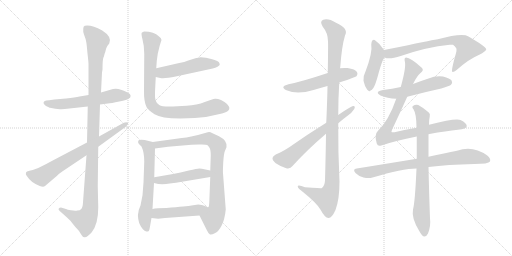
t = 0.00 s
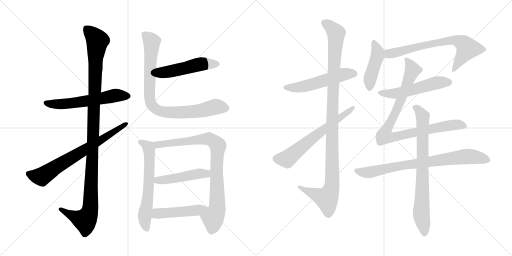
t = 2.97 s
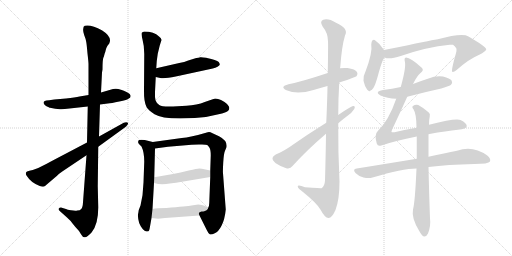
t = 5.93 s
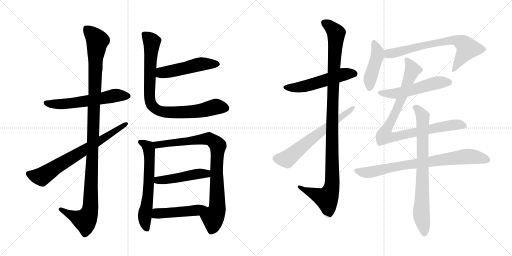
t = 8.90 s
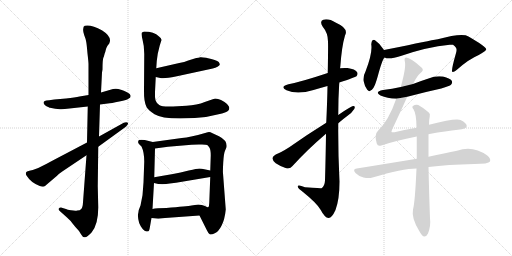
t = 11.86 s
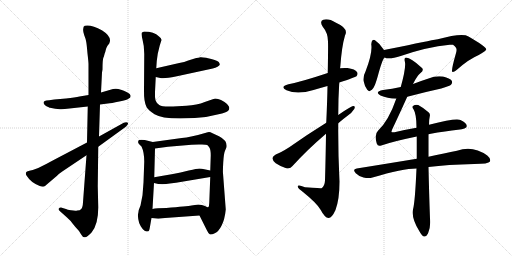
t = 14.83 s

The animated SVG that drew these frames (rendered in a browser with its animation timeline set to each time). Animation: 18 CSS @keyframes rules; one cycle of 14.83 s.

<svg version="1.1" viewBox="0 0 2048 1024" xmlns="http://www.w3.org/2000/svg">
  <g stroke="lightgray" stroke-dasharray="1,1" stroke-width="1" transform="scale(4, 4)">
    <line x1="0" y1="0" x2="256" y2="256"></line>
    <line x1="256" y1="0" x2="0" y2="256"></line>
    <line x1="128" y1="0" x2="128" y2="256"></line>
    <line x1="0" y1="128" x2="256" y2="128"></line>
    <line x1="256" y1="0" x2="512" y2="256"></line>
    <line x1="512" y1="0" x2="256" y2="256"></line>
    <line x1="384" y1="0" x2="384" y2="256"></line>
    <line x1="256" y1="128" x2="512" y2="128"></line>
  </g>
<g transform="scale(1, -1) translate(0, -850)">
   <style type="text/css">
    @keyframes keyframes0 {
      from {
       stroke: black;
       stroke-dashoffset: 585;
       stroke-width: 128;
       }
       66% {
       animation-timing-function: step-end;
       stroke: black;
       stroke-dashoffset: 0;
       stroke-width: 128;
       }
       to {
       stroke: black;
       stroke-width: 1024;
       }
       }
       #make-me-a-hanzi-animation-0 {
         animation: keyframes0 0.726074s both;
         animation-delay: 0.000000s;
         animation-timing-function: linear;
       }
    @keyframes keyframes1 {
      from {
       stroke: black;
       stroke-dashoffset: 1153;
       stroke-width: 128;
       }
       79% {
       animation-timing-function: step-end;
       stroke: black;
       stroke-dashoffset: 0;
       stroke-width: 128;
       }
       to {
       stroke: black;
       stroke-width: 1024;
       }
       }
       #make-me-a-hanzi-animation-1 {
         animation: keyframes1 1.188314s both;
         animation-delay: 0.726074s;
         animation-timing-function: linear;
       }
    @keyframes keyframes2 {
      from {
       stroke: black;
       stroke-dashoffset: 711;
       stroke-width: 128;
       }
       70% {
       animation-timing-function: step-end;
       stroke: black;
       stroke-dashoffset: 0;
       stroke-width: 128;
       }
       to {
       stroke: black;
       stroke-width: 1024;
       }
       }
       #make-me-a-hanzi-animation-2 {
         animation: keyframes2 0.828613s both;
         animation-delay: 1.914388s;
         animation-timing-function: linear;
       }
    @keyframes keyframes3 {
      from {
       stroke: black;
       stroke-dashoffset: 502;
       stroke-width: 128;
       }
       62% {
       animation-timing-function: step-end;
       stroke: black;
       stroke-dashoffset: 0;
       stroke-width: 128;
       }
       to {
       stroke: black;
       stroke-width: 1024;
       }
       }
       #make-me-a-hanzi-animation-3 {
         animation: keyframes3 0.658529s both;
         animation-delay: 2.743001s;
         animation-timing-function: linear;
       }
    @keyframes keyframes4 {
      from {
       stroke: black;
       stroke-dashoffset: 863;
       stroke-width: 128;
       }
       74% {
       animation-timing-function: step-end;
       stroke: black;
       stroke-dashoffset: 0;
       stroke-width: 128;
       }
       to {
       stroke: black;
       stroke-width: 1024;
       }
       }
       #make-me-a-hanzi-animation-4 {
         animation: keyframes4 0.952311s both;
         animation-delay: 3.401530s;
         animation-timing-function: linear;
       }
    @keyframes keyframes5 {
      from {
       stroke: black;
       stroke-dashoffset: 627;
       stroke-width: 128;
       }
       67% {
       animation-timing-function: step-end;
       stroke: black;
       stroke-dashoffset: 0;
       stroke-width: 128;
       }
       to {
       stroke: black;
       stroke-width: 1024;
       }
       }
       #make-me-a-hanzi-animation-5 {
         animation: keyframes5 0.760254s both;
         animation-delay: 4.353841s;
         animation-timing-function: linear;
       }
    @keyframes keyframes6 {
      from {
       stroke: black;
       stroke-dashoffset: 871;
       stroke-width: 128;
       }
       74% {
       animation-timing-function: step-end;
       stroke: black;
       stroke-dashoffset: 0;
       stroke-width: 128;
       }
       to {
       stroke: black;
       stroke-width: 1024;
       }
       }
       #make-me-a-hanzi-animation-6 {
         animation: keyframes6 0.958822s both;
         animation-delay: 5.114095s;
         animation-timing-function: linear;
       }
    @keyframes keyframes7 {
      from {
       stroke: black;
       stroke-dashoffset: 472;
       stroke-width: 128;
       }
       61% {
       animation-timing-function: step-end;
       stroke: black;
       stroke-dashoffset: 0;
       stroke-width: 128;
       }
       to {
       stroke: black;
       stroke-width: 1024;
       }
       }
       #make-me-a-hanzi-animation-7 {
         animation: keyframes7 0.634115s both;
         animation-delay: 6.072917s;
         animation-timing-function: linear;
       }
    @keyframes keyframes8 {
      from {
       stroke: black;
       stroke-dashoffset: 476;
       stroke-width: 128;
       }
       61% {
       animation-timing-function: step-end;
       stroke: black;
       stroke-dashoffset: 0;
       stroke-width: 128;
       }
       to {
       stroke: black;
       stroke-width: 1024;
       }
       }
       #make-me-a-hanzi-animation-8 {
         animation: keyframes8 0.637370s both;
         animation-delay: 6.707031s;
         animation-timing-function: linear;
       }
    @keyframes keyframes9 {
      from {
       stroke: black;
       stroke-dashoffset: 536;
       stroke-width: 128;
       }
       64% {
       animation-timing-function: step-end;
       stroke: black;
       stroke-dashoffset: 0;
       stroke-width: 128;
       }
       to {
       stroke: black;
       stroke-width: 1024;
       }
       }
       #make-me-a-hanzi-animation-9 {
         animation: keyframes9 0.686198s both;
         animation-delay: 7.344401s;
         animation-timing-function: linear;
       }
    @keyframes keyframes10 {
      from {
       stroke: black;
       stroke-dashoffset: 1100;
       stroke-width: 128;
       }
       78% {
       animation-timing-function: step-end;
       stroke: black;
       stroke-dashoffset: 0;
       stroke-width: 128;
       }
       to {
       stroke: black;
       stroke-width: 1024;
       }
       }
       #make-me-a-hanzi-animation-10 {
         animation: keyframes10 1.145182s both;
         animation-delay: 8.030599s;
         animation-timing-function: linear;
       }
    @keyframes keyframes11 {
      from {
       stroke: black;
       stroke-dashoffset: 635;
       stroke-width: 128;
       }
       67% {
       animation-timing-function: step-end;
       stroke: black;
       stroke-dashoffset: 0;
       stroke-width: 128;
       }
       to {
       stroke: black;
       stroke-width: 1024;
       }
       }
       #make-me-a-hanzi-animation-11 {
         animation: keyframes11 0.766764s both;
         animation-delay: 9.175781s;
         animation-timing-function: linear;
       }
    @keyframes keyframes12 {
      from {
       stroke: black;
       stroke-dashoffset: 442;
       stroke-width: 128;
       }
       59% {
       animation-timing-function: step-end;
       stroke: black;
       stroke-dashoffset: 0;
       stroke-width: 128;
       }
       to {
       stroke: black;
       stroke-width: 1024;
       }
       }
       #make-me-a-hanzi-animation-12 {
         animation: keyframes12 0.609701s both;
         animation-delay: 9.942546s;
         animation-timing-function: linear;
       }
    @keyframes keyframes13 {
      from {
       stroke: black;
       stroke-dashoffset: 707;
       stroke-width: 128;
       }
       70% {
       animation-timing-function: step-end;
       stroke: black;
       stroke-dashoffset: 0;
       stroke-width: 128;
       }
       to {
       stroke: black;
       stroke-width: 1024;
       }
       }
       #make-me-a-hanzi-animation-13 {
         animation: keyframes13 0.825358s both;
         animation-delay: 10.552246s;
         animation-timing-function: linear;
       }
    @keyframes keyframes14 {
      from {
       stroke: black;
       stroke-dashoffset: 532;
       stroke-width: 128;
       }
       63% {
       animation-timing-function: step-end;
       stroke: black;
       stroke-dashoffset: 0;
       stroke-width: 128;
       }
       to {
       stroke: black;
       stroke-width: 1024;
       }
       }
       #make-me-a-hanzi-animation-14 {
         animation: keyframes14 0.682943s both;
         animation-delay: 11.377604s;
         animation-timing-function: linear;
       }
    @keyframes keyframes15 {
      from {
       stroke: black;
       stroke-dashoffset: 918;
       stroke-width: 128;
       }
       75% {
       animation-timing-function: step-end;
       stroke: black;
       stroke-dashoffset: 0;
       stroke-width: 128;
       }
       to {
       stroke: black;
       stroke-width: 1024;
       }
       }
       #make-me-a-hanzi-animation-15 {
         animation: keyframes15 0.997070s both;
         animation-delay: 12.060547s;
         animation-timing-function: linear;
       }
    @keyframes keyframes16 {
      from {
       stroke: black;
       stroke-dashoffset: 789;
       stroke-width: 128;
       }
       72% {
       animation-timing-function: step-end;
       stroke: black;
       stroke-dashoffset: 0;
       stroke-width: 128;
       }
       to {
       stroke: black;
       stroke-width: 1024;
       }
       }
       #make-me-a-hanzi-animation-16 {
         animation: keyframes16 0.892090s both;
         animation-delay: 13.057617s;
         animation-timing-function: linear;
       }
    @keyframes keyframes17 {
      from {
       stroke: black;
       stroke-dashoffset: 774;
       stroke-width: 128;
       }
       72% {
       animation-timing-function: step-end;
       stroke: black;
       stroke-dashoffset: 0;
       stroke-width: 128;
       }
       to {
       stroke: black;
       stroke-width: 1024;
       }
       }
       #make-me-a-hanzi-animation-17 {
         animation: keyframes17 0.879883s both;
         animation-delay: 13.949707s;
         animation-timing-function: linear;
       }
</style>
<path d="M 354 470 L 318 464 Q 301 461 264 456 L 217 452 L 197 449 Q 183 449 179 446 Q 167 439 184 426 Q 198 419 200 419 L 221 415 L 240 413 Q 251 412 278 416 L 351 424 L 400 432 L 431 436 Q 444 437 477 444 Q 510 450 515 456 Q 522 459 522 464 Q 525 473 508 481 Q 474 500 452 494 L 404 480 L 354 470 Z" fill="lightgray"></path> 
<path d="M 408 560 L 410 572 Q 410 608 413 618 Q 417 627 417 630 Q 418 632 419 637 Q 421 641 423 650 Q 425 659 430 667 L 437 676 Q 450 702 409 728 Q 364 753 339 747 Q 333 745 333 735 Q 331 726 337 709 Q 344 692 345 682 Q 347 671 350 636 Q 354 601 354 594 L 354 470 L 351 424 L 348 280 L 346 229 L 332 41 Q 331 20 325 14 Q 320 8 309 8 Q 301 6 284 9 Q 268 12 267 13 L 244 20 Q 238 20 235 16 Q 232 12 239 6 L 268 -20 Q 282 -32 291 -45 Q 301 -58 309 -66 L 316 -74 L 324 -87 Q 330 -99 339 -99 Q 348 -100 367 -79 Q 393 -46 393 20 L 391 106 L 393 263 L 396 304 L 400 432 L 404 480 L 408 560 Z" fill="lightgray"></path> 
<path d="M 348 280 L 209 207 Q 186 194 153 178 L 131 170 Q 116 168 108 164 L 104 160 Q 102 153 106 148 Q 123 120 159 106 Q 174 100 180 106 L 227 146 Q 238 157 249 164 L 346 229 L 393 263 L 502 342 Q 516 354 511 359 Q 506 364 495 359 L 396 304 L 348 280 Z" fill="lightgray"></path> 
<path d="M 623 542 L 641 538 Q 660 535 703 544 L 851 576 Q 862 578 870 583 Q 879 588 879 592 Q 880 594 875 602 Q 868 608 845 614 L 824 619 Q 806 622 801 621 Q 796 619 785 618 L 753 608 Q 738 601 717 598 L 625 577 C 596 570 594 549 623 542 Z" fill="lightgray"></path> 
<path d="M 639 668 L 646 690 Q 646 698 636 704 Q 616 724 577 724 Q 571 722 567 719 Q 564 716 570 692 Q 577 667 577 634 L 576 489 Q 575 442 587 420 Q 593 410 618 393 Q 644 376 721 376 L 779 378 Q 832 381 888 396 Q 915 403 917 414 L 917 421 Q 916 425 908 434 Q 900 443 884 450 Q 869 456 860 455 Q 851 454 819 442 Q 788 429 746 427 L 692 424 Q 649 422 637 430 Q 626 437 622 449 Q 619 461 620 482 L 623 542 L 625 577 L 627 606 L 631 635 L 639 668 Z" fill="lightgray"></path> 
<path d="M 579 290 L 565 291 Q 555 291 553 287 Q 551 280 555 275 L 566 264 Q 577 241 577 204 L 574 120 L 570 69 L 562 28 L 555 10 Q 553 -4 552 -7 Q 551 -11 553 -26 Q 555 -42 563 -55 Q 571 -68 577 -72 L 585 -76 Q 591 -76 594 -75 Q 597 -74 600 -56 L 606 -22 L 610 14 L 616 118 L 617 141 L 620 256 C 621 280 621 280 611 282 L 579 290 Z" fill="lightgray"></path> 
<path d="M 798 -12 L 827 -70 Q 834 -85 839 -87 Q 845 -90 859 -83 Q 874 -77 886 -53 Q 899 -29 903 12 L 892 157 Q 891 165 893 201 Q 895 236 900 247 L 906 261 Q 911 287 876 305 L 848 318 Q 840 323 831 321 Q 760 300 727 298 L 611 282 C 581 278 590 252 620 256 L 672 263 L 766 271 L 795 272 Q 824 273 829 270 Q 834 266 838 259 Q 843 251 843 228 L 841 168 L 841 142 L 837 38 Q 836 24 834 22 C 829 -8 785 15 798 -12 Z" fill="lightgray"></path> 
<path d="M 616 118 L 633 114 Q 658 112 679 116 L 704 119 L 841 142 C 871 147 870 162 841 168 L 822 172 Q 805 176 797 176 Q 789 176 755 168 Q 721 160 692 154 L 617 141 C 587 136 587 125 616 118 Z" fill="lightgray"></path> 
<path d="M 606 -22 L 633 -25 L 660 -22 L 798 -12 C 828 -10 864 20 834 22 Q 832 19 820 26 Q 808 32 793 32 L 766 28 Q 749 25 665 18 Q 626 18 610 14 C 581 8 576 -19 606 -22 Z" fill="lightgray"></path> 
<path d="M 1357 520 Q 1421 541 1426 545 Q 1433 554 1428 562 Q 1421 574 1390 578 Q 1374 579 1360 577 L 1311 558 Q 1209 524 1154 513 Q 1117 503 1146 489 Q 1189 470 1254 490 Q 1281 499 1310 506 L 1357 520 Z" fill="lightgray"></path> 
<path d="M 1304 315 Q 1303 233 1300 128 Q 1299 106 1286 97 Q 1285 97 1220 101 Q 1189 113 1191 103 Q 1192 96 1212 82 Q 1269 36 1283 10 Q 1299 -21 1314 -22 Q 1327 -23 1342 10 Q 1358 53 1358 124 Q 1352 241 1353 357 L 1353 390 Q 1353 456 1357 520 L 1360 577 Q 1360 580 1361 581 Q 1367 665 1380 708 Q 1396 736 1344 759 Q 1313 778 1293 771 Q 1277 765 1291 743 Q 1312 718 1312 684 Q 1313 669 1311 558 L 1310 506 Q 1309 445 1305 359 L 1304 315 Z" fill="lightgray"></path> 
<path d="M 1305 359 Q 1226 310 1157 261 Q 1124 240 1103 232 Q 1091 226 1090 218 Q 1089 209 1103 197 Q 1122 184 1145 177 Q 1161 173 1170 186 Q 1230 252 1304 315 L 1353 357 Q 1371 373 1389 386 Q 1408 399 1417 414 Q 1423 427 1412 426 Q 1403 425 1353 390 L 1305 359 Z" fill="lightgray"></path> 
<path d="M 1536 650 Q 1521 675 1500 689 Q 1496 693 1490 689 Q 1486 685 1485 673 Q 1491 640 1462 564 Q 1452 546 1454 527 Q 1458 506 1469 491 Q 1478 481 1483 489 Q 1490 490 1498 507 Q 1502 514 1511 545 Q 1529 612 1538 620 C 1547 633 1547 633 1536 650 Z" fill="lightgray"></path> 
<path d="M 1538 620 Q 1557 611 1603 626 Q 1706 662 1799 671 Q 1806 672 1812 671 Q 1828 658 1826 651 Q 1827 647 1823 634 Q 1804 567 1809 563 Q 1816 560 1830 573 Q 1875 613 1915 630 Q 1946 646 1945 653 Q 1944 663 1874 704 Q 1850 720 1751 693 Q 1745 693 1597 662 Q 1566 656 1536 650 C 1507 644 1509 626 1538 620 Z" fill="lightgray"></path> 
<path d="M 1629 463 Q 1696 481 1765 496 Q 1799 506 1804 511 Q 1811 518 1807 527 Q 1800 537 1772 544 Q 1742 548 1714 536 Q 1683 526 1652 514 L 1603 502 Q 1569 495 1532 490 Q 1496 483 1522 468 Q 1549 456 1585 455 L 1629 463 Z" fill="lightgray"></path> 
<path d="M 1714 313 Q 1714 314 1718 314 Q 1785 326 1832 331 Q 1866 335 1867 345 Q 1868 357 1842 370 Q 1824 379 1716 351 L 1666 339 Q 1624 332 1578 321 Q 1568 320 1566 322 Q 1565 323 1569 333 Q 1591 379 1629 463 L 1652 514 Q 1667 545 1681 557 Q 1697 569 1688 578 Q 1643 620 1624 620 Q 1615 619 1620 601 Q 1624 577 1603 502 L 1585 455 Q 1555 368 1512 327 Q 1496 312 1507 276 Q 1511 263 1525 268 Q 1570 284 1667 304 L 1714 313 Z" fill="lightgray"></path> 
<path d="M 1714 182 Q 1789 192 1897 194 Q 1954 194 1960 204 Q 1964 216 1949 228 Q 1891 270 1828 247 Q 1780 238 1714 223 L 1667 215 Q 1558 197 1427 176 Q 1408 173 1423 157 Q 1436 144 1454 140 Q 1475 136 1490 140 Q 1611 176 1666 176 L 1714 182 Z" fill="lightgray"></path> 
<path d="M 1666 176 Q 1660 40 1652 12 Q 1645 -22 1677 -74 Q 1687 -93 1696 -96 Q 1706 -97 1712 -84 Q 1724 -53 1720 -24 Q 1716 87 1714 182 L 1714 223 Q 1714 268 1714 313 L 1716 351 Q 1716 372 1719 384 Q 1722 396 1714 401 Q 1692 420 1673 430 Q 1661 433 1652 426 Q 1646 422 1654 413 Q 1666 394 1666 339 L 1667 304 Q 1667 265 1667 215 L 1666 176 Z" fill="lightgray"></path> 
      <clipPath id="make-me-a-hanzi-clip-0">
      <path d="M 354 470 L 318 464 Q 301 461 264 456 L 217 452 L 197 449 Q 183 449 179 446 Q 167 439 184 426 Q 198 419 200 419 L 221 415 L 240 413 Q 251 412 278 416 L 351 424 L 400 432 L 431 436 Q 444 437 477 444 Q 510 450 515 456 Q 522 459 522 464 Q 525 473 508 481 Q 474 500 452 494 L 404 480 L 354 470 Z" fill="lightgray"></path>
      </clipPath>
      <path clip-path="url(#make-me-a-hanzi-clip-0)" d="M 185 437 L 267 435 L 467 469 L 511 466 " fill="none" id="make-me-a-hanzi-animation-0" stroke-dasharray="457 914" stroke-linecap="round"></path>

      <clipPath id="make-me-a-hanzi-clip-1">
      <path d="M 408 560 L 410 572 Q 410 608 413 618 Q 417 627 417 630 Q 418 632 419 637 Q 421 641 423 650 Q 425 659 430 667 L 437 676 Q 450 702 409 728 Q 364 753 339 747 Q 333 745 333 735 Q 331 726 337 709 Q 344 692 345 682 Q 347 671 350 636 Q 354 601 354 594 L 354 470 L 351 424 L 348 280 L 346 229 L 332 41 Q 331 20 325 14 Q 320 8 309 8 Q 301 6 284 9 Q 268 12 267 13 L 244 20 Q 238 20 235 16 Q 232 12 239 6 L 268 -20 Q 282 -32 291 -45 Q 301 -58 309 -66 L 316 -74 L 324 -87 Q 330 -99 339 -99 Q 348 -100 367 -79 Q 393 -46 393 20 L 391 106 L 393 263 L 396 304 L 400 432 L 404 480 L 408 560 Z" fill="lightgray"></path>
      </clipPath>
      <path clip-path="url(#make-me-a-hanzi-clip-1)" d="M 346 736 L 390 687 L 382 629 L 361 12 L 351 -16 L 338 -31 L 242 13 " fill="none" id="make-me-a-hanzi-animation-1" stroke-dasharray="1025 2050" stroke-linecap="round"></path>

      <clipPath id="make-me-a-hanzi-clip-2">
      <path d="M 348 280 L 209 207 Q 186 194 153 178 L 131 170 Q 116 168 108 164 L 104 160 Q 102 153 106 148 Q 123 120 159 106 Q 174 100 180 106 L 227 146 Q 238 157 249 164 L 346 229 L 393 263 L 502 342 Q 516 354 511 359 Q 506 364 495 359 L 396 304 L 348 280 Z" fill="lightgray"></path>
      </clipPath>
      <path clip-path="url(#make-me-a-hanzi-clip-2)" d="M 113 155 L 166 143 L 506 355 " fill="none" id="make-me-a-hanzi-animation-2" stroke-dasharray="583 1166" stroke-linecap="round"></path>

      <clipPath id="make-me-a-hanzi-clip-3">
      <path d="M 623 542 L 641 538 Q 660 535 703 544 L 851 576 Q 862 578 870 583 Q 879 588 879 592 Q 880 594 875 602 Q 868 608 845 614 L 824 619 Q 806 622 801 621 Q 796 619 785 618 L 753 608 Q 738 601 717 598 L 625 577 C 596 570 594 549 623 542 Z" fill="lightgray"></path>
      </clipPath>
      <path clip-path="url(#make-me-a-hanzi-clip-3)" d="M 629 548 L 653 561 L 788 591 L 868 594 " fill="none" id="make-me-a-hanzi-animation-3" stroke-dasharray="374 748" stroke-linecap="round"></path>

      <clipPath id="make-me-a-hanzi-clip-4">
      <path d="M 639 668 L 646 690 Q 646 698 636 704 Q 616 724 577 724 Q 571 722 567 719 Q 564 716 570 692 Q 577 667 577 634 L 576 489 Q 575 442 587 420 Q 593 410 618 393 Q 644 376 721 376 L 779 378 Q 832 381 888 396 Q 915 403 917 414 L 917 421 Q 916 425 908 434 Q 900 443 884 450 Q 869 456 860 455 Q 851 454 819 442 Q 788 429 746 427 L 692 424 Q 649 422 637 430 Q 626 437 622 449 Q 619 461 620 482 L 623 542 L 625 577 L 627 606 L 631 635 L 639 668 Z" fill="lightgray"></path>
      </clipPath>
      <path clip-path="url(#make-me-a-hanzi-clip-4)" d="M 576 714 L 608 683 L 597 480 L 601 441 L 622 414 L 648 404 L 692 399 L 785 404 L 863 423 L 903 418 " fill="none" id="make-me-a-hanzi-animation-4" stroke-dasharray="735 1470" stroke-linecap="round"></path>

      <clipPath id="make-me-a-hanzi-clip-5">
      <path d="M 579 290 L 565 291 Q 555 291 553 287 Q 551 280 555 275 L 566 264 Q 577 241 577 204 L 574 120 L 570 69 L 562 28 L 555 10 Q 553 -4 552 -7 Q 551 -11 553 -26 Q 555 -42 563 -55 Q 571 -68 577 -72 L 585 -76 Q 591 -76 594 -75 Q 597 -74 600 -56 L 606 -22 L 610 14 L 616 118 L 617 141 L 620 256 C 621 280 621 280 611 282 L 579 290 Z" fill="lightgray"></path>
      </clipPath>
      <path clip-path="url(#make-me-a-hanzi-clip-5)" d="M 561 282 L 590 265 L 596 249 L 595 112 L 579 -17 L 589 -69 " fill="none" id="make-me-a-hanzi-animation-5" stroke-dasharray="499 998" stroke-linecap="round"></path>

      <clipPath id="make-me-a-hanzi-clip-6">
      <path d="M 798 -12 L 827 -70 Q 834 -85 839 -87 Q 845 -90 859 -83 Q 874 -77 886 -53 Q 899 -29 903 12 L 892 157 Q 891 165 893 201 Q 895 236 900 247 L 906 261 Q 911 287 876 305 L 848 318 Q 840 323 831 321 Q 760 300 727 298 L 611 282 C 581 278 590 252 620 256 L 672 263 L 766 271 L 795 272 Q 824 273 829 270 Q 834 266 838 259 Q 843 251 843 228 L 841 168 L 841 142 L 837 38 Q 836 24 834 22 C 829 -8 785 15 798 -12 Z" fill="lightgray"></path>
      </clipPath>
      <path clip-path="url(#make-me-a-hanzi-clip-6)" d="M 619 277 L 629 271 L 828 296 L 844 292 L 872 267 L 866 160 L 869 17 L 852 -22 L 853 -43 L 844 -77 " fill="none" id="make-me-a-hanzi-animation-6" stroke-dasharray="743 1486" stroke-linecap="round"></path>

      <clipPath id="make-me-a-hanzi-clip-7">
      <path d="M 616 118 L 633 114 Q 658 112 679 116 L 704 119 L 841 142 C 871 147 870 162 841 168 L 822 172 Q 805 176 797 176 Q 789 176 755 168 Q 721 160 692 154 L 617 141 C 587 136 587 125 616 118 Z" fill="lightgray"></path>
      </clipPath>
      <path clip-path="url(#make-me-a-hanzi-clip-7)" d="M 622 124 L 835 162 " fill="none" id="make-me-a-hanzi-animation-7" stroke-dasharray="344 688" stroke-linecap="round"></path>

      <clipPath id="make-me-a-hanzi-clip-8">
      <path d="M 606 -22 L 633 -25 L 660 -22 L 798 -12 C 828 -10 864 20 834 22 Q 832 19 820 26 Q 808 32 793 32 L 766 28 Q 749 25 665 18 Q 626 18 610 14 C 581 8 576 -19 606 -22 Z" fill="lightgray"></path>
      </clipPath>
      <path clip-path="url(#make-me-a-hanzi-clip-8)" d="M 613 -17 L 629 -4 L 758 5 L 826 21 " fill="none" id="make-me-a-hanzi-animation-8" stroke-dasharray="348 696" stroke-linecap="round"></path>

      <clipPath id="make-me-a-hanzi-clip-9">
      <path d="M 1357 520 Q 1421 541 1426 545 Q 1433 554 1428 562 Q 1421 574 1390 578 Q 1374 579 1360 577 L 1311 558 Q 1209 524 1154 513 Q 1117 503 1146 489 Q 1189 470 1254 490 Q 1281 499 1310 506 L 1357 520 Z" fill="lightgray"></path>
      </clipPath>
      <path clip-path="url(#make-me-a-hanzi-clip-9)" d="M 1147 502 L 1208 502 L 1369 552 L 1419 554 " fill="none" id="make-me-a-hanzi-animation-9" stroke-dasharray="408 816" stroke-linecap="round"></path>

      <clipPath id="make-me-a-hanzi-clip-10">
      <path d="M 1304 315 Q 1303 233 1300 128 Q 1299 106 1286 97 Q 1285 97 1220 101 Q 1189 113 1191 103 Q 1192 96 1212 82 Q 1269 36 1283 10 Q 1299 -21 1314 -22 Q 1327 -23 1342 10 Q 1358 53 1358 124 Q 1352 241 1353 357 L 1353 390 Q 1353 456 1357 520 L 1360 577 Q 1360 580 1361 581 Q 1367 665 1380 708 Q 1396 736 1344 759 Q 1313 778 1293 771 Q 1277 765 1291 743 Q 1312 718 1312 684 Q 1313 669 1311 558 L 1310 506 Q 1309 445 1305 359 L 1304 315 Z" fill="lightgray"></path>
      </clipPath>
      <path clip-path="url(#make-me-a-hanzi-clip-10)" d="M 1300 756 L 1325 741 L 1344 717 L 1329 383 L 1329 116 L 1322 85 L 1307 56 L 1197 101 " fill="none" id="make-me-a-hanzi-animation-10" stroke-dasharray="972 1944" stroke-linecap="round"></path>

      <clipPath id="make-me-a-hanzi-clip-11">
      <path d="M 1305 359 Q 1226 310 1157 261 Q 1124 240 1103 232 Q 1091 226 1090 218 Q 1089 209 1103 197 Q 1122 184 1145 177 Q 1161 173 1170 186 Q 1230 252 1304 315 L 1353 357 Q 1371 373 1389 386 Q 1408 399 1417 414 Q 1423 427 1412 426 Q 1403 425 1353 390 L 1305 359 Z" fill="lightgray"></path>
      </clipPath>
      <path clip-path="url(#make-me-a-hanzi-clip-11)" d="M 1103 216 L 1147 214 L 1412 419 " fill="none" id="make-me-a-hanzi-animation-11" stroke-dasharray="507 1014" stroke-linecap="round"></path>

      <clipPath id="make-me-a-hanzi-clip-12">
      <path d="M 1536 650 Q 1521 675 1500 689 Q 1496 693 1490 689 Q 1486 685 1485 673 Q 1491 640 1462 564 Q 1452 546 1454 527 Q 1458 506 1469 491 Q 1478 481 1483 489 Q 1490 490 1498 507 Q 1502 514 1511 545 Q 1529 612 1538 620 C 1547 633 1547 633 1536 650 Z" fill="lightgray"></path>
      </clipPath>
      <path clip-path="url(#make-me-a-hanzi-clip-12)" d="M 1495 682 L 1508 654 L 1510 628 L 1481 540 L 1478 504 " fill="none" id="make-me-a-hanzi-animation-12" stroke-dasharray="314 628" stroke-linecap="round"></path>

      <clipPath id="make-me-a-hanzi-clip-13">
      <path d="M 1538 620 Q 1557 611 1603 626 Q 1706 662 1799 671 Q 1806 672 1812 671 Q 1828 658 1826 651 Q 1827 647 1823 634 Q 1804 567 1809 563 Q 1816 560 1830 573 Q 1875 613 1915 630 Q 1946 646 1945 653 Q 1944 663 1874 704 Q 1850 720 1751 693 Q 1745 693 1597 662 Q 1566 656 1536 650 C 1507 644 1509 626 1538 620 Z" fill="lightgray"></path>
      </clipPath>
      <path clip-path="url(#make-me-a-hanzi-clip-13)" d="M 1545 643 L 1556 635 L 1766 684 L 1825 688 L 1856 674 L 1869 656 L 1813 566 " fill="none" id="make-me-a-hanzi-animation-13" stroke-dasharray="579 1158" stroke-linecap="round"></path>

      <clipPath id="make-me-a-hanzi-clip-14">
      <path d="M 1629 463 Q 1696 481 1765 496 Q 1799 506 1804 511 Q 1811 518 1807 527 Q 1800 537 1772 544 Q 1742 548 1714 536 Q 1683 526 1652 514 L 1603 502 Q 1569 495 1532 490 Q 1496 483 1522 468 Q 1549 456 1585 455 L 1629 463 Z" fill="lightgray"></path>
      </clipPath>
      <path clip-path="url(#make-me-a-hanzi-clip-14)" d="M 1524 480 L 1586 477 L 1741 518 L 1795 521 " fill="none" id="make-me-a-hanzi-animation-14" stroke-dasharray="404 808" stroke-linecap="round"></path>

      <clipPath id="make-me-a-hanzi-clip-15">
      <path d="M 1714 313 Q 1714 314 1718 314 Q 1785 326 1832 331 Q 1866 335 1867 345 Q 1868 357 1842 370 Q 1824 379 1716 351 L 1666 339 Q 1624 332 1578 321 Q 1568 320 1566 322 Q 1565 323 1569 333 Q 1591 379 1629 463 L 1652 514 Q 1667 545 1681 557 Q 1697 569 1688 578 Q 1643 620 1624 620 Q 1615 619 1620 601 Q 1624 577 1603 502 L 1585 455 Q 1555 368 1512 327 Q 1496 312 1507 276 Q 1511 263 1525 268 Q 1570 284 1667 304 L 1714 313 Z" fill="lightgray"></path>
      </clipPath>
      <path clip-path="url(#make-me-a-hanzi-clip-15)" d="M 1627 612 L 1650 570 L 1609 461 L 1537 306 L 1557 301 L 1586 304 L 1778 346 L 1824 351 L 1858 347 " fill="none" id="make-me-a-hanzi-animation-15" stroke-dasharray="790 1580" stroke-linecap="round"></path>

      <clipPath id="make-me-a-hanzi-clip-16">
      <path d="M 1714 182 Q 1789 192 1897 194 Q 1954 194 1960 204 Q 1964 216 1949 228 Q 1891 270 1828 247 Q 1780 238 1714 223 L 1667 215 Q 1558 197 1427 176 Q 1408 173 1423 157 Q 1436 144 1454 140 Q 1475 136 1490 140 Q 1611 176 1666 176 L 1714 182 Z" fill="lightgray"></path>
      </clipPath>
      <path clip-path="url(#make-me-a-hanzi-clip-16)" d="M 1426 166 L 1481 161 L 1607 188 L 1857 224 L 1891 224 L 1951 209 " fill="none" id="make-me-a-hanzi-animation-16" stroke-dasharray="661 1322" stroke-linecap="round"></path>

      <clipPath id="make-me-a-hanzi-clip-17">
      <path d="M 1666 176 Q 1660 40 1652 12 Q 1645 -22 1677 -74 Q 1687 -93 1696 -96 Q 1706 -97 1712 -84 Q 1724 -53 1720 -24 Q 1716 87 1714 182 L 1714 223 Q 1714 268 1714 313 L 1716 351 Q 1716 372 1719 384 Q 1722 396 1714 401 Q 1692 420 1673 430 Q 1661 433 1652 426 Q 1646 422 1654 413 Q 1666 394 1666 339 L 1667 304 Q 1667 265 1667 215 L 1666 176 Z" fill="lightgray"></path>
      </clipPath>
      <path clip-path="url(#make-me-a-hanzi-clip-17)" d="M 1660 421 L 1691 385 L 1685 -4 L 1698 -84 " fill="none" id="make-me-a-hanzi-animation-17" stroke-dasharray="646 1292" stroke-linecap="round"></path>

</g>
</svg>
